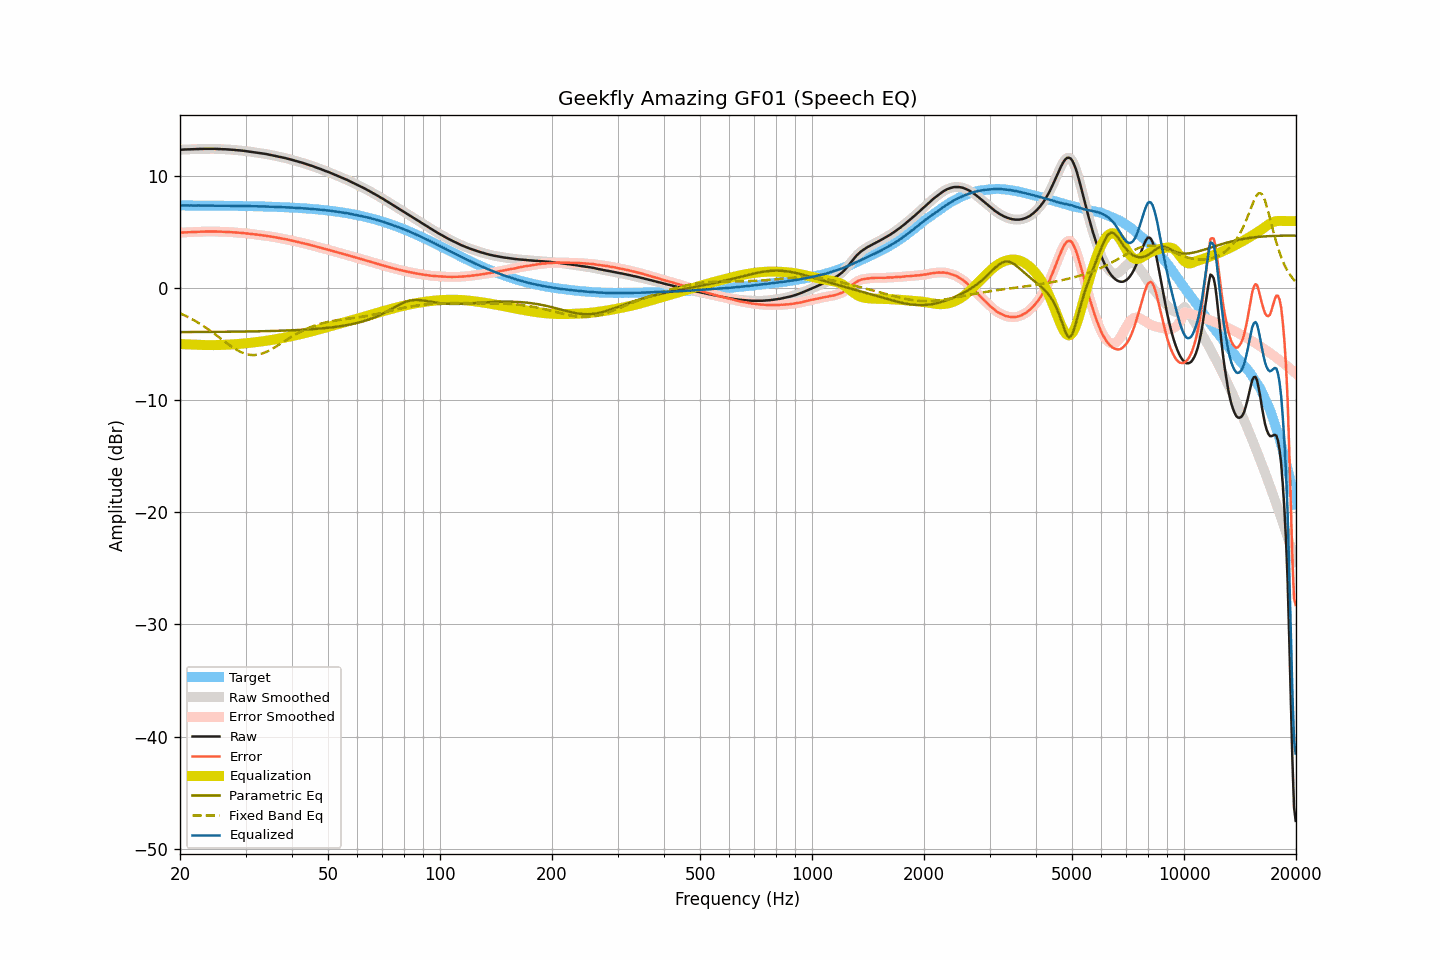

Values plotted in this chart, from the file beside it:
frequency, raw, smoothed, error, error_smoothed, equalization, parametric_eq, fixed_band_eq, equalized_raw, equalized_smoothed, target
20.00, 12.37, 12.37, 4.97, 4.97, -4.97, -3.90, -2.22, 7.40, 7.40, 7.40
20.20, 12.37, 12.37, 4.97, 4.98, -4.98, -3.90, -2.28, 7.39, 7.40, 7.40
20.40, 12.38, 12.38, 4.99, 4.99, -4.99, -3.90, -2.35, 7.40, 7.40, 7.40
20.61, 12.39, 12.39, 5.00, 4.99, -4.99, -3.90, -2.42, 7.40, 7.40, 7.39
20.81, 12.39, 12.39, 5.00, 5.00, -5.00, -3.90, -2.49, 7.39, 7.40, 7.39
21.02, 12.40, 12.40, 5.01, 5.01, -5.00, -3.90, -2.56, 7.40, 7.39, 7.39
21.23, 12.40, 12.40, 5.01, 5.01, -5.01, -3.90, -2.64, 7.39, 7.39, 7.39
21.44, 12.41, 12.41, 5.02, 5.02, -5.02, -3.90, -2.71, 7.39, 7.39, 7.39
21.66, 12.41, 12.41, 5.02, 5.02, -5.02, -3.90, -2.79, 7.39, 7.39, 7.39
21.87, 12.42, 12.42, 5.03, 5.03, -5.03, -3.90, -2.87, 7.39, 7.39, 7.39
22.09, 12.42, 12.42, 5.03, 5.03, -5.04, -3.90, -2.96, 7.39, 7.39, 7.39
22.31, 12.43, 12.43, 5.04, 5.04, -5.04, -3.90, -3.04, 7.39, 7.39, 7.39
22.54, 12.44, 12.44, 5.05, 5.05, -5.05, -3.90, -3.13, 7.39, 7.39, 7.39
22.76, 12.44, 12.44, 5.05, 5.05, -5.05, -3.90, -3.22, 7.39, 7.39, 7.39
22.99, 12.44, 12.44, 5.05, 5.06, -5.06, -3.89, -3.31, 7.38, 7.39, 7.39
23.22, 12.45, 12.45, 5.07, 5.06, -5.06, -3.89, -3.41, 7.39, 7.38, 7.38
23.45, 12.45, 12.45, 5.07, 5.07, -5.07, -3.89, -3.50, 7.38, 7.38, 7.38
23.69, 12.45, 12.45, 5.07, 5.07, -5.07, -3.89, -3.60, 7.38, 7.38, 7.38
23.92, 12.45, 12.45, 5.07, 5.07, -5.07, -3.89, -3.70, 7.38, 7.38, 7.38
24.16, 12.45, 12.45, 5.07, 5.07, -5.07, -3.89, -3.81, 7.38, 7.38, 7.38
24.40, 12.45, 12.45, 5.07, 5.07, -5.07, -3.89, -3.91, 7.38, 7.38, 7.38
24.65, 12.45, 12.45, 5.07, 5.07, -5.07, -3.89, -4.02, 7.38, 7.38, 7.38
24.89, 12.44, 12.44, 5.06, 5.07, -5.07, -3.89, -4.12, 7.37, 7.38, 7.38
25.14, 12.44, 12.44, 5.07, 5.06, -5.06, -3.88, -4.23, 7.38, 7.38, 7.38
25.39, 12.43, 12.43, 5.06, 5.06, -5.06, -3.88, -4.34, 7.37, 7.37, 7.37
25.65, 12.43, 12.43, 5.06, 5.05, -5.06, -3.88, -4.45, 7.37, 7.37, 7.37
25.91, 12.42, 12.42, 5.05, 5.05, -5.05, -3.88, -4.56, 7.37, 7.37, 7.37
26.16, 12.41, 12.42, 5.04, 5.05, -5.05, -3.88, -4.66, 7.37, 7.37, 7.37
26.43, 12.41, 12.41, 5.04, 5.04, -5.04, -3.88, -4.77, 7.37, 7.37, 7.37
26.69, 12.40, 12.40, 5.03, 5.03, -5.03, -3.88, -4.88, 7.37, 7.37, 7.37
26.96, 12.39, 12.39, 5.03, 5.03, -5.03, -3.88, -4.98, 7.36, 7.37, 7.36
27.23, 12.38, 12.38, 5.02, 5.02, -5.02, -3.87, -5.09, 7.36, 7.36, 7.36
27.50, 12.37, 12.37, 5.01, 5.01, -5.01, -3.87, -5.19, 7.36, 7.36, 7.36
27.77, 12.36, 12.36, 5.00, 5.00, -5.00, -3.87, -5.28, 7.36, 7.36, 7.36
28.05, 12.35, 12.35, 4.99, 4.99, -4.99, -3.87, -5.38, 7.36, 7.36, 7.36
28.33, 12.33, 12.33, 4.98, 4.98, -4.98, -3.87, -5.46, 7.35, 7.35, 7.35
28.62, 12.32, 12.32, 4.97, 4.97, -4.97, -3.87, -5.55, 7.35, 7.35, 7.35
28.90, 12.31, 12.31, 4.96, 4.96, -4.96, -3.86, -5.62, 7.35, 7.35, 7.35
29.19, 12.29, 12.29, 4.94, 4.95, -4.95, -3.86, -5.69, 7.34, 7.35, 7.35
29.48, 12.28, 12.28, 4.94, 4.93, -4.93, -3.86, -5.75, 7.35, 7.35, 7.35
29.78, 12.26, 12.26, 4.92, 4.92, -4.92, -3.86, -5.81, 7.34, 7.34, 7.34
30.08, 12.25, 12.25, 4.91, 4.91, -4.91, -3.86, -5.86, 7.34, 7.34, 7.34
30.38, 12.23, 12.23, 4.89, 4.89, -4.89, -3.85, -5.90, 7.34, 7.34, 7.34
30.68, 12.21, 12.21, 4.88, 4.88, -4.88, -3.85, -5.92, 7.33, 7.34, 7.33
30.99, 12.19, 12.19, 4.86, 4.86, -4.86, -3.85, -5.94, 7.33, 7.33, 7.33
31.30, 12.17, 12.17, 4.84, 4.84, -4.84, -3.85, -5.95, 7.33, 7.33, 7.33
31.61, 12.15, 12.15, 4.83, 4.83, -4.83, -3.84, -5.96, 7.32, 7.32, 7.33
31.93, 12.13, 12.13, 4.81, 4.81, -4.81, -3.84, -5.95, 7.32, 7.32, 7.32
32.24, 12.11, 12.11, 4.79, 4.79, -4.79, -3.84, -5.93, 7.32, 7.32, 7.32
32.57, 12.09, 12.09, 4.78, 4.77, -4.77, -3.83, -5.90, 7.32, 7.32, 7.32
32.89, 12.07, 12.07, 4.76, 4.76, -4.76, -3.83, -5.87, 7.32, 7.31, 7.31
33.22, 12.04, 12.04, 4.73, 4.74, -4.74, -3.83, -5.82, 7.30, 7.31, 7.31
33.55, 12.02, 12.02, 4.72, 4.72, -4.72, -3.83, -5.77, 7.30, 7.30, 7.30
33.89, 12.00, 12.00, 4.70, 4.70, -4.70, -3.82, -5.72, 7.30, 7.30, 7.30
34.23, 11.97, 11.97, 4.67, 4.68, -4.68, -3.82, -5.65, 7.30, 7.30, 7.30
34.57, 11.94, 11.95, 4.65, 4.65, -4.65, -3.82, -5.58, 7.29, 7.29, 7.29
34.92, 11.92, 11.92, 4.63, 4.63, -4.63, -3.81, -5.51, 7.29, 7.29, 7.29
35.27, 11.89, 11.89, 4.61, 4.61, -4.61, -3.81, -5.43, 7.28, 7.28, 7.28
35.62, 11.86, 11.86, 4.58, 4.58, -4.58, -3.80, -5.35, 7.28, 7.28, 7.28
35.97, 11.83, 11.83, 4.56, 4.56, -4.56, -3.80, -5.26, 7.27, 7.27, 7.27
... 635 more rows
